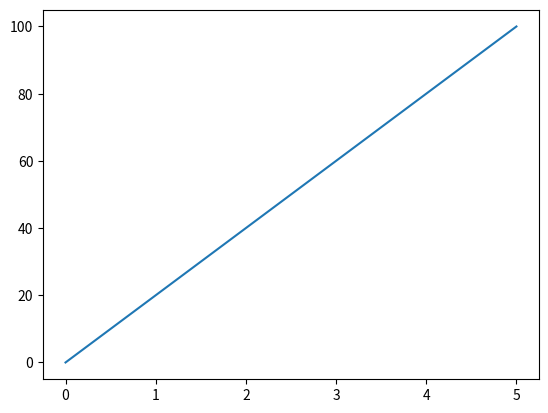

Source code (Python):
import matplotlib
import matplotlib.pyplot as plt
import numpy as np

# print(matplotlib.__version__)

x_plots = np.array([0,5])
y_plots = np.array([0,100])

plt.plot(x_plots, y_plots)
plt.show()